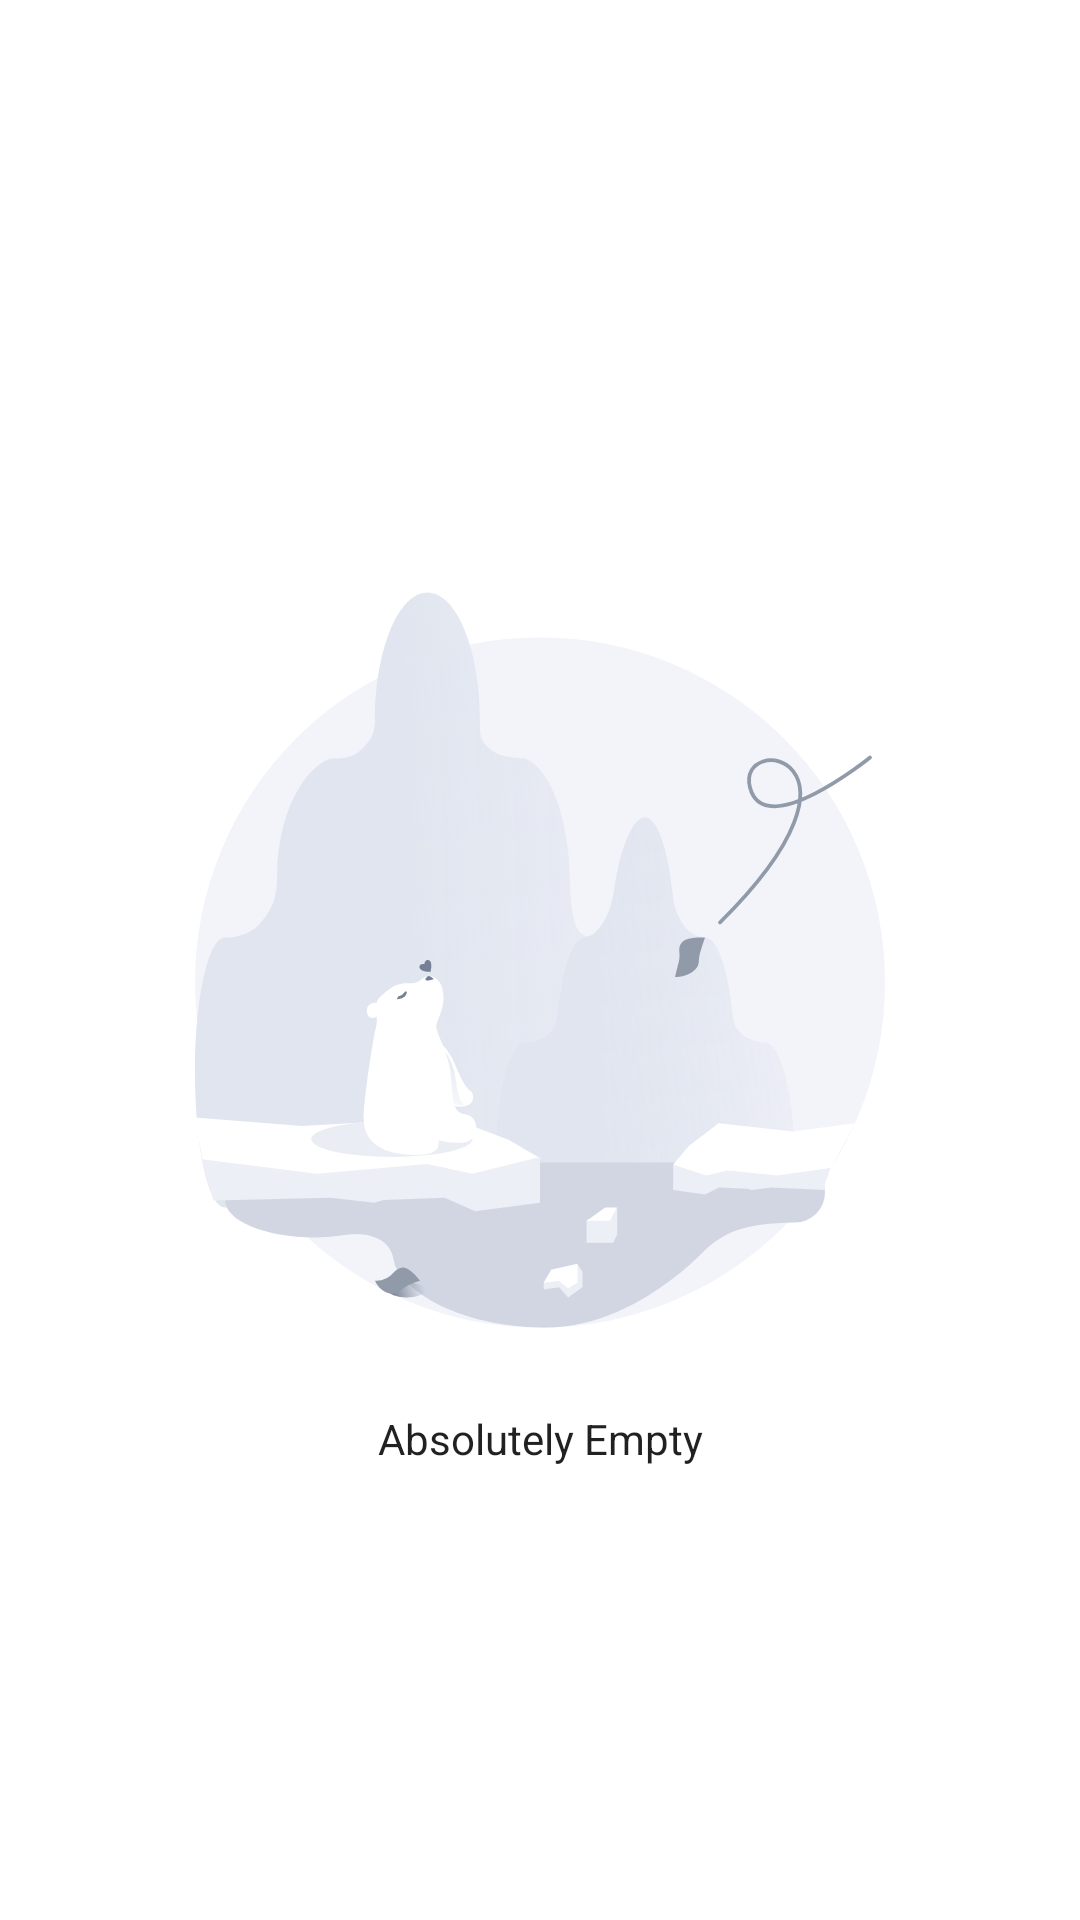

Reconstruct the res/layout file that produces this screen, plus the resources it refers to.
<!-- AndroidManifest.xml: application theme Theme.FvBox -->
<!-- res/layout/base_empty.xml -->
<?xml version="1.0" encoding="utf-8"?>
<androidx.constraintlayout.widget.ConstraintLayout xmlns:android="http://schemas.android.com/apk/res/android"
    xmlns:app="http://schemas.android.com/apk/res-auto"
    android:layout_width="match_parent"
    android:layout_height="match_parent">

    <ImageView
            android:id="@+id/iv_empty"
            android:layout_width="wrap_content"
        android:layout_height="300dp"
        android:src="@drawable/ic_empty"
        app:layout_constraintBottom_toBottomOf="parent"
        app:layout_constraintEnd_toEndOf="parent"
        app:layout_constraintStart_toStartOf="parent"
        app:layout_constraintTop_toTopOf="parent" />

    <TextView
        android:layout_width="match_parent"
        android:layout_height="wrap_content"
        android:gravity="center"
        android:text="@string/empty_empty"
        app:layout_constraintTop_toBottomOf="@id/iv_empty" />
</androidx.constraintlayout.widget.ConstraintLayout>
<!-- resources referenced by this layout -->
<resources>
  <!-- drawable ic_empty: vector/xml drawable (drawable, 8967 chars, omitted) -->
  <string name="empty_empty">Absolutely Empty</string>
  <style name="Theme.FvBox" parent="Theme.MaterialComponents.Light.NoActionBar">
          
          <item name="colorPrimary">@color/colorPrimary</item>
          <item name="colorPrimaryDark">@color/colorPrimary</item>
          <item name="colorOnPrimary">@color/colorOnPrimary</item>
          <item name="colorSecondary">@color/colorPrimaryLight</item>
          <item name="colorOnSecondary">@color/colorBackground</item>
          <item name="background">@color/colorBackground</item>
          <item name="colorBackgroundFloating">@color/colorBackground</item>
          <item name="popupMenuBackground">@color/colorBackground</item>
          <item name="colorAccent">@color/colorAccent</item>
          <item name="android:outlineProvider">background</item>
          <item name="android:textAllCaps">false</item>
          <item name="android:textColorPrimary">@color/textColorPrimary</item>
          <item name="android:textColor">@color/textColorPrimary</item>
          <item name="android:editTextColor">@color/textEditColor</item>
          <item name="android:textColorSecondary">@color/textColorSecondary</item>
      </style>
  <color name="colorPrimary">#4F7A5E</color>
  <color name="colorOnPrimary">#ffffff</color>
  <color name="colorPrimaryLight">#93c7a1</color>
  <color name="colorBackground">#fafafa</color>
  <color name="colorAccent">#736D8F</color>
  <color name="textColorPrimary">#DE000000</color>
  <color name="textEditColor">#DE000000</color>
  <color name="textColorSecondary">#8A000000</color>
</resources>
